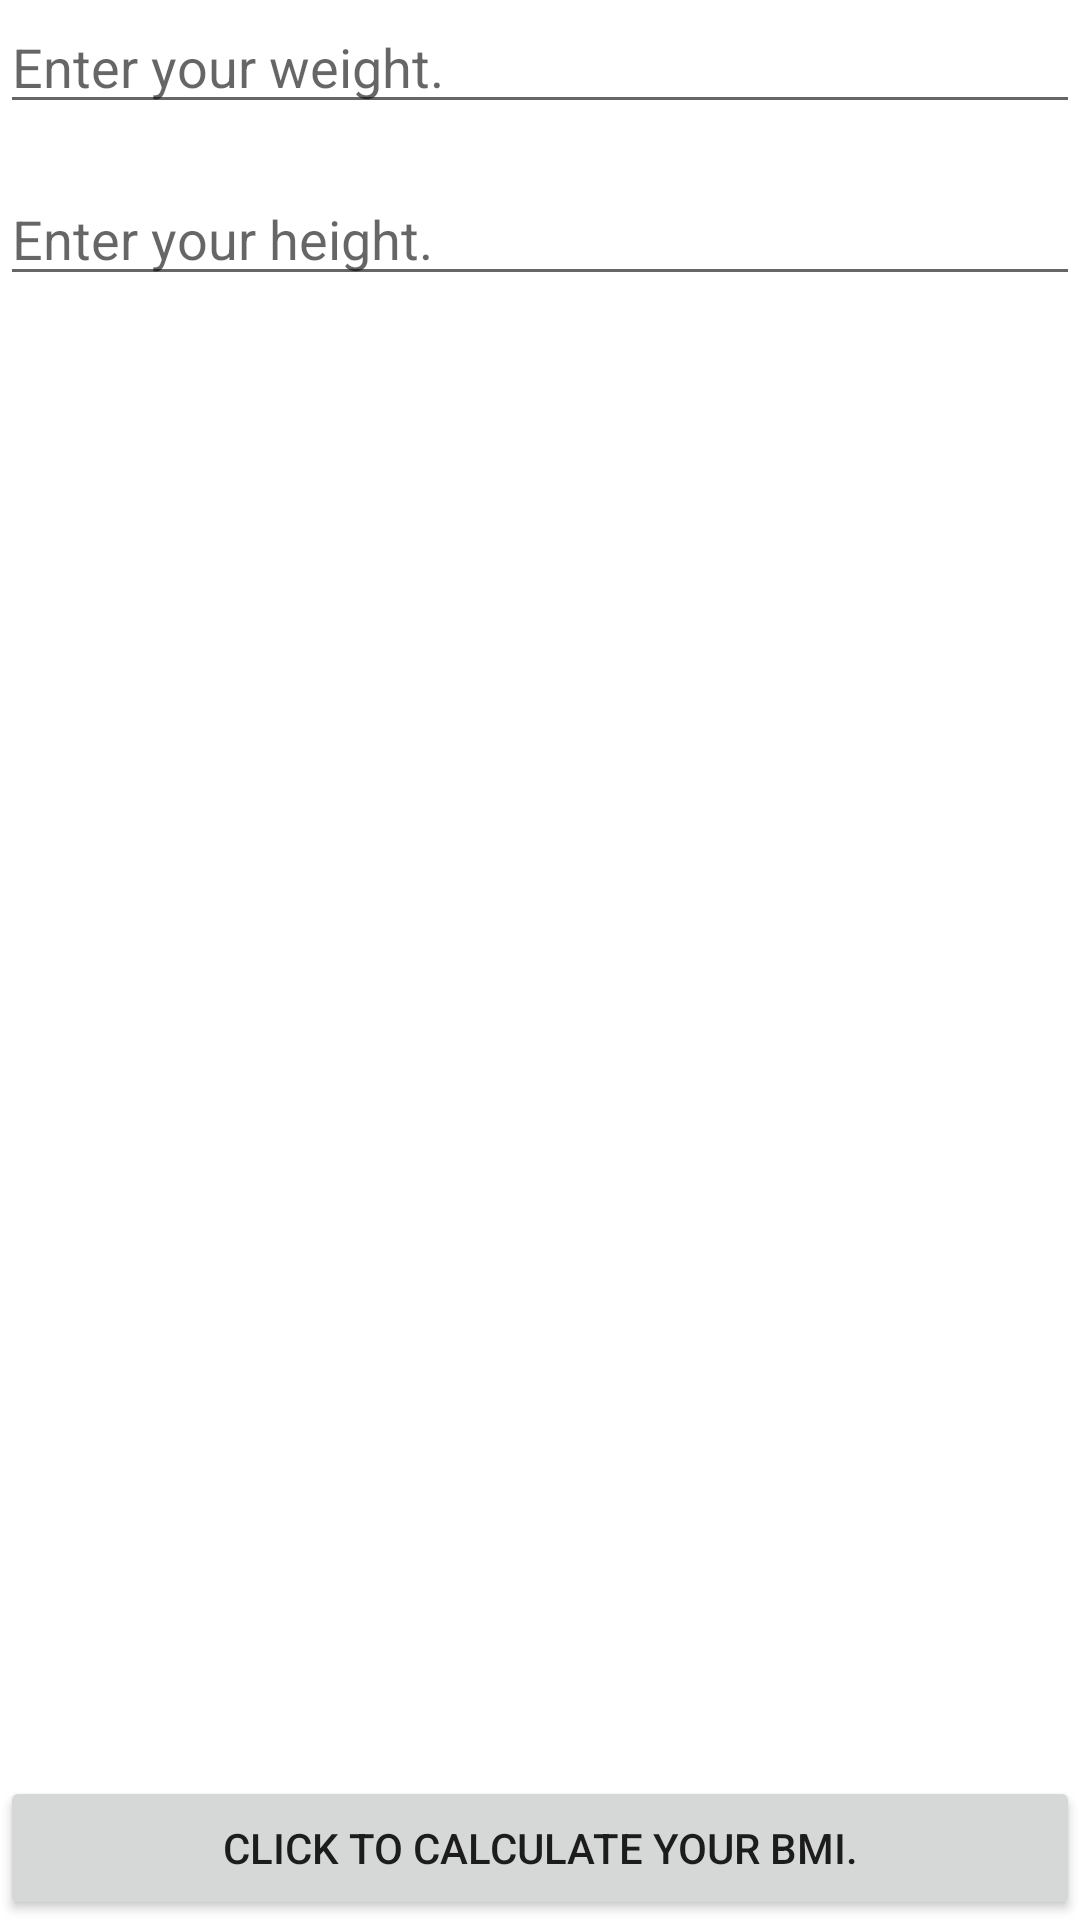

This screen was rendered from an Android layout file. Write that file and the resources it references.
<!-- AndroidManifest.xml: application theme Theme.MyFirstProject -->
<!-- res/layout/activity_main.xml -->
<?xml version="1.0" encoding="utf-8"?>
<RelativeLayout xmlns:android="http://schemas.android.com/apk/res/android"
    xmlns:app="http://schemas.android.com/apk/res-auto"
    xmlns:tools="http://schemas.android.com/tools"
    android:layout_margin="20dp"
    android:layout_width="match_parent"
    android:layout_height="match_parent"
    tools:context=".MainActivity">

    <EditText
        android:id="@+id/edittext_peso"
        android:inputType="numberDecimal"
        android:layout_width="match_parent"
        android:layout_height="wrap_content"
        android:hint="Enter your weight."
        android:maxLength="6"/>

    <EditText
        android:id="@+id/edittext_altura"
        android:layout_below="@+id/edittext_peso"
        android:inputType="numberDecimal"
        android:layout_width="match_parent"
        android:layout_height="wrap_content"
        android:layout_marginTop="16dp"
        android:hint="Enter your height."
        android:maxLength="6"/>

    <Button
        android:id="@+id/btnCalcular"
        android:layout_width="match_parent"
        android:layout_height="wrap_content"
        android:layout_alignParentBottom="true"
        android:layout_centerHorizontal="true"
        android:text="Click to calculate your BMI."/>



</RelativeLayout>
<!-- resources referenced by this layout -->
<resources>
  <style name="Theme.MyFirstProject" parent="Base.Theme.MyFirstProject" />
  <style name="Base.Theme.MyFirstProject" parent="Theme.MaterialComponents.DayNight.DarkActionBar">
          
  
      <item name="colorPrimary">@color/purple_500</item>
      <item name="colorPrimaryVariant">@color/purple_700</item>
      <item name="colorOnPrimary">@color/white</item>
      
      <item name="colorSecondary">@color/teal_200</item>
      <item name="colorSecondaryVariant">@color/teal_700</item>
      <item name="colorOnSecondary">@color/black</item>
      
      <item name="android:statusBarColor">?attr/colorPrimaryVariant</item>
      
      </style>
  <color name="purple_500">#FF6200EE</color>
  <color name="purple_700">#FF3700B3</color>
  <color name="white">#FFFFFFFF</color>
  <color name="teal_200">#FF03DAC5</color>
  <color name="teal_700">#FF018786</color>
  <color name="black">#FF000000</color>
</resources>
